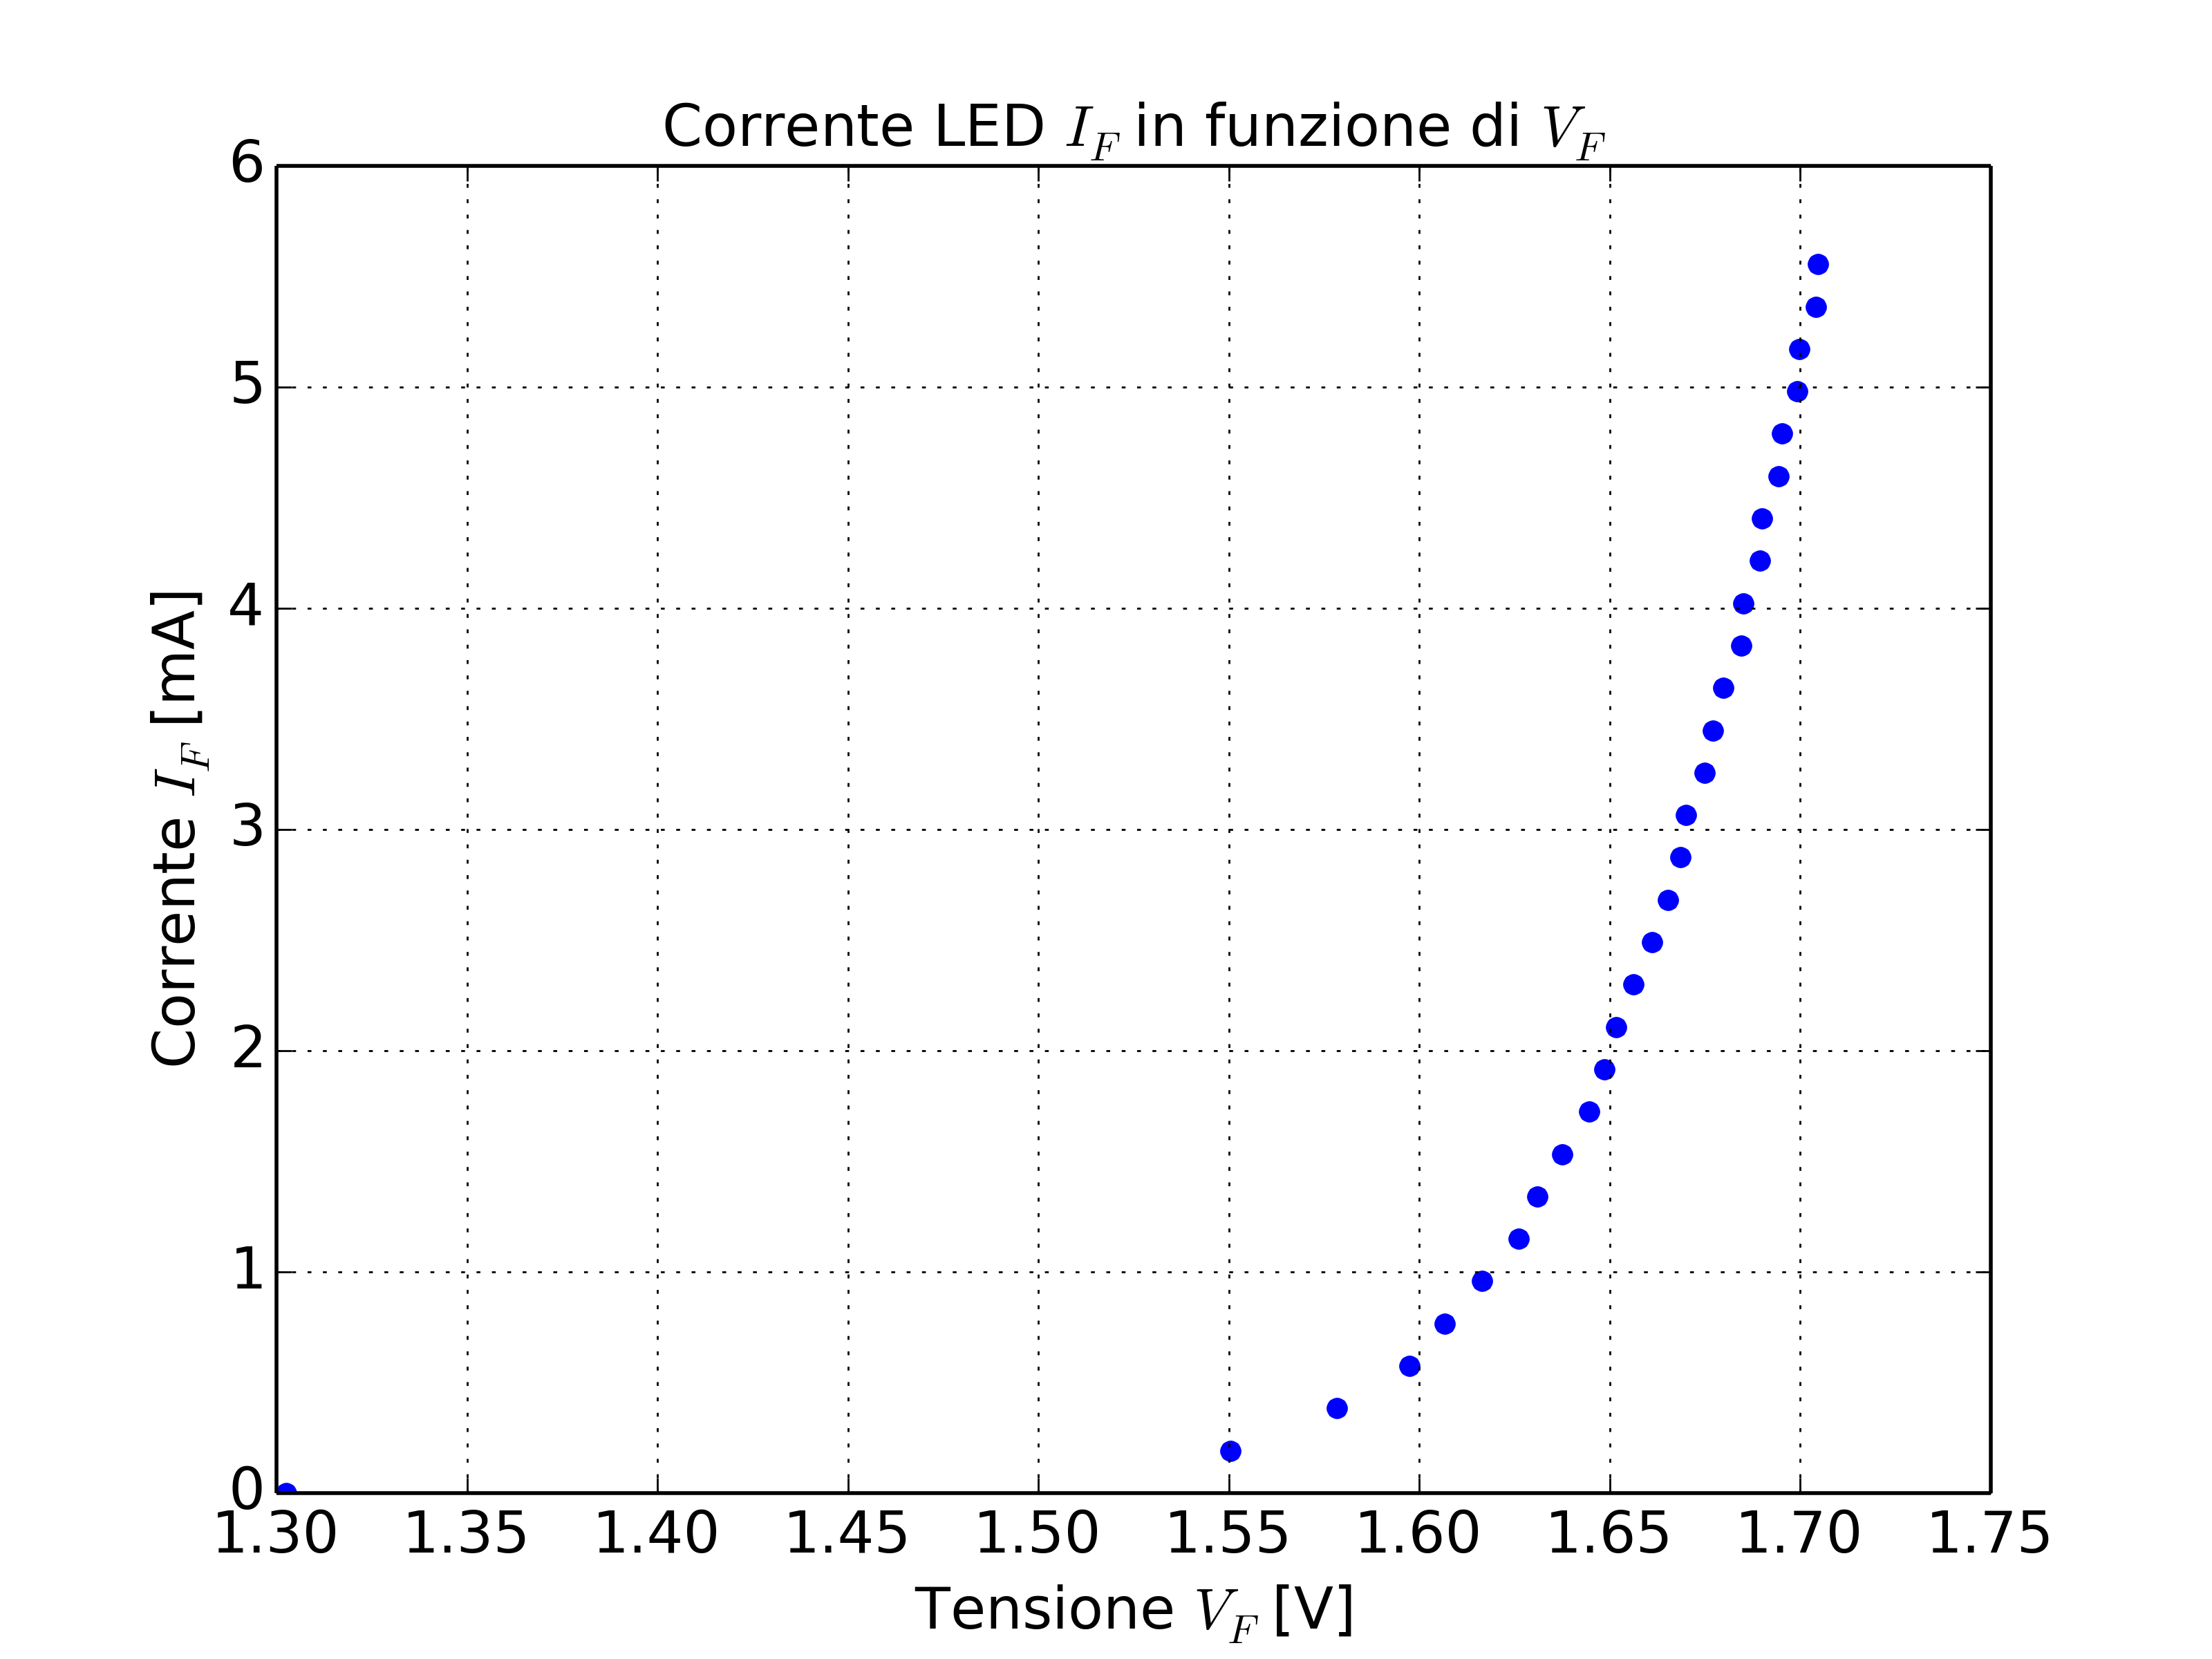

The script that saved this image:
from pylab import *  
from scipy import * 
from scipy import optimize
from scipy import misc

data = genfromtxt('es19_30mis')

xdata = data[:,0]
ydata = data[:,1]

##data1 = genfromtxt('es17_360ohm')
##xdata1 = data1[:,0]
##ydata1 = data1[:,1]
#zdata = sfasa
#sigmay = ydata1/100
#sigmax = data [:,3]

#########################################
##xdata = []
##for i in range(len(xdata1)-3):
##    xdata.append(xdata1[i+3])
##
##xdata = array(xdata)
##
##ydata = []
##for i in range(len(ydata1)-3):
##    ydata.append(ydata1[i+3])
##
##ydata = array(ydata)
##
##sigmay = ydata/100

sigmax = []
for i in range(len(xdata)):
    sigmax.append(0.01)

sigmax = array(sigmax)

sigmay = []
for i in range(len(ydata)):
    sigmay.append(0.005)

sigmay = array(sigmay)
##############################################

def fitfunc(x, *par): 
	return par[0] + par[1]*x 

p0 = [0, 2.5] #metti il valore inizialeee


##def fitfunc(x, *par): 
##	return par[0]*10**(-25)*x 
##
##p0 = [5] #metti il valore inizialeee


rc('font', size=15)
#xlabel(r'$frequenza [Hz]$')
#ylabel(r'$Gain $')
#minorticks_on()

#Attivare per scala bilog
#xscale('log')
#yscale('log')
#xlim(80,30000)
#ylim(35,103)

############################################################
###Parte per plot dati
#grid('on', which = "both")
#title("Bode Diagram Gain-Phase", size = 15)
plot(xdata, ydata, linestyle="None",marker=".", color="blue", markersize= 10)
title(r"Corrente LED $I_{F}$ in funzione di $V_{F}$", size = 15)
#errorbar(xdata, ydata, sigmay, sigmax, linestyle="None", color="red")
#errorbar(xdata1, ydata1, sigmay, sigmax, linestyle="None", color="red")
#xscale('log')
#xlim(0.08,4)
#ylim(0.9,10)
#xscale('log')
#yscale('log')
xlabel(r'Tensione $V_{F}$ [V]')
ylabel(r'Corrente $I_{F}$ [mA]')
grid('on', which = "both")
#minorticks_on()

##fr = r'$ FR (I_{LED} = 14.6 mA): 2.03  \pm  0.02 [k \Omega]$'
##text(xdata.max()*0.05, ydata.max()*0.91, fr, family='serif', style='italic', size=17)
##
##
####freq_tagl = r'$f_{C} =  8.77 \pm 0.09 kHz $'
####text(xdata.min()*1, 65, freq_tagl, family='serif', style='italic', size=15)
####
##gate = r'$V_{GS} =  2V $'
##text(xdata.max()*0.1, ydata.max()*0.8, gate, family='serif', style='italic', size=18)
####
####prod = r'$G*f_{C} =  (850  \pm  30) kHz $'
####text(xdata.min()*1, 45, prod, family='serif', style='italic', size=15)
##
savefig('es19.png', dpi=400)
show()

############################################################
#Parte per il fit

##p, pcov = optimize.curve_fit(fitfunc, xdata, ydata, p0, sigmay)
##
##print() 
##print("matrice di covarianza:") 
##print(pcov) 
##var = sqrt(pcov.diagonal())
##
##
##for i in range(len(p)):
##	print('p[%s]:'%(i), p[i], '+-', var[i])
##
##def errore(x): 
##	return fitfunc(x,*p) 
##S=0
##for i in range(len(ydata)): 
##	S = S + ((((ydata[i]- errore(xdata[i]))/sigmay[i])**2))
##print() 
##print('Il chi quadro vale: ') 
##print(S) 
##print("Degrees of freedom:")
##deg = (len(ydata)-len(p)) 
##print(len(ydata)-len(p))
##correlazione = pcov[0][1]/sqrt(pcov[0][0]*pcov[1][1])
##print("Correlazione:")
##print(correlazione)
##
##time = linspace(0,3,200) 
##plot(time, fitfunc(time, *p), color='black', linewidth = 1.1)
##grid('on')
##errorbar(xdata, ydata, sigmay, sigmax, linestyle="None", marker=".", color="red", fmt = 'o', markersize= 5)
###legend([('V_out/V_in = ' + str(round(p[0],3)) + str('+-') + str(round(var[0],3)))], prop = {'size':12})
###legend([('intercetta = ' + str(round(p[1],3)) + str('+-') + str(round(var[1],3)) + ' V')], prop = {'size':12})
##
##
##chiquadro  = r'$\chi^{2}$: $ %s $'%(round(S,1))  
##degfreedom = r'Deg. of freedom: $ %s $' %(deg)
##pendenza = r'coeff. angolare: $ %s  \pm  %s $' %(round(p[1],3),round(var[1],3))
##intercetta = r'Offset: $ %s(%s) [mV]$' %(3,1)
##coefexp = r'$1 + \frac{R_{2}}{R_{1}} = %s(%s) $' %( 2.674, 33)
##text(xdata.min(), ydata.max()*0.90, chiquadro, family='serif', style='italic', size=15) 
##text(xdata.min(), ydata.max()*0.83, degfreedom, family='serif', style='italic', size=14)
##text(xdata.min(), ydata.max()*0.76, pendenza, family='serif', style='italic', size=15)
##text(xdata.min(), ydata.max()*0.69, coefexp, family='serif', style='italic', size=15)
##text(xdata.min(), ydata.max()*0.60, intercetta, family='serif', style='italic', size=15)
##
##title(r"Tensione source $V_{S}$ in funzione di $V_{in}$", size = 15)
###xlim(-1,16)
##xlabel(r'Tensione $V_{in}$ [V]')
##ylabel(r'Tensione $V_{s}$ [V]')
##ax = axes()
##savefig('es17_fit.png', dpi=400)
##
##
##show()

